Run: headless pygame with SDL's dummy video driver; simulated clock (each Clock.tick advances the game by its frame time, no real sleeping); random seed 0; keys injected as events and as key.get_pressed() state; mouse plan: one left click at the window centre at the start of phase 2, then a move to the lower-right quarter at the start of phase 3.
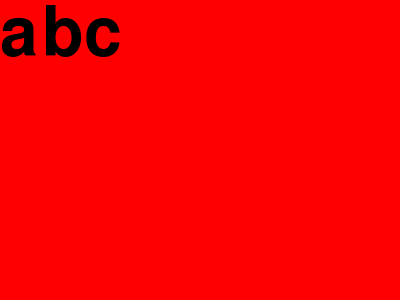
Frame 1 of 4 · flips 1–60 · no input
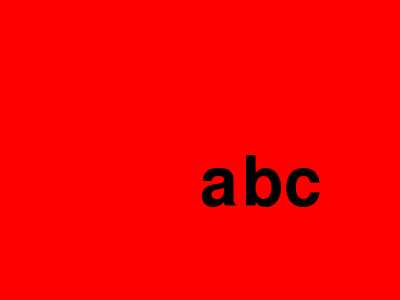
Frame 2 of 4 · flips 61–180 · clicked the window centre · tapped SPACE, RETURN · held RIGHT (→), D
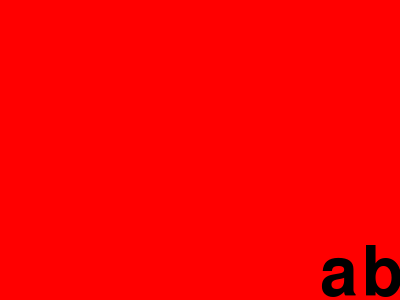
Frame 3 of 4 · flips 181–300 · moved the mouse to the lower-right quarter · held DOWN (↓), S
Frame 4 of 4 · flips 301–420 · held LEFT (←), A, UP (↑), W · screen unchanged from frame 3, image omitted

The pygame program that drew these frames:

import sys
import pygame

# Initialize pygame so it runs in the background and manages things
pygame.init()

# Colors
red = pygame.Color(255, 0, 0)
orange = pygame.Color(255, 128, 0)
yellow = pygame.Color(255, 255, 0)
green = pygame.Color(0, 255, 0)
blue = pygame.Color(0, 0, 255)
purple = pygame.Color(255, 0, 255)

colors = [red, orange, yellow, green, blue, purple]

x = 0
y = 0

# Create a display. Size must be a tuple, which is why it's in parentheses
screen = pygame.display.set_mode( (400, 300) )

font = pygame.font.SysFont("Arial", 100)
text = font.render("abc", True, (0,0,0) )

# Main loop. Your game would go inside this loop
while True:
    # do something for each event in the event queue (list of things that happen)
    for event in pygame.event.get():
        print(event)

        # Check to see if the current event is a QUIT event
        if event.type == pygame.QUIT:
            # If so, exit the program
            sys.exit()
    screen.fill(colors[(pygame.time.get_ticks()//1000)%len(colors)])
    screen.blit(text, pygame.mouse.get_pos() )
    pygame.display.flip()
